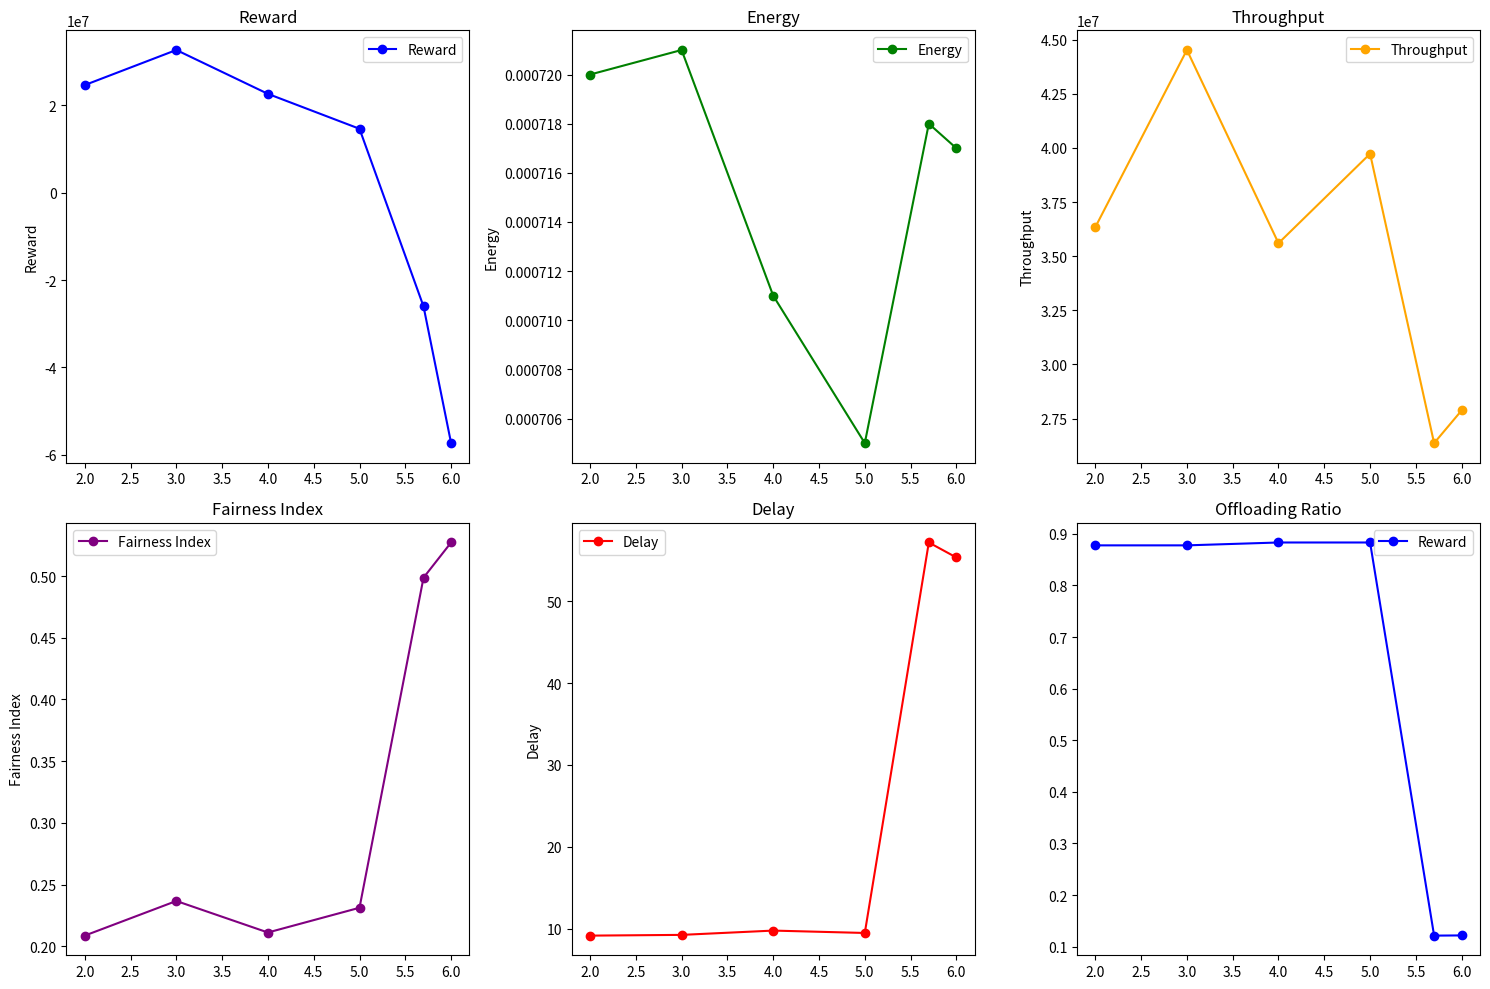

The script that saved this image:
import matplotlib.pyplot as plt
import numpy as np

# Data
rmin_multiplier = [10**(2),10**(3),10**(4),10**(5), 5*10**(5),10**(6)]
rmin_multiplier = np.log10(rmin_multiplier)
# reward_values = [17464652.495872,21126276.078622,22365171.972484,16151155.424726, -48437191.371916, -658924866.740888, -6729809178.350162, -68661725249.869659,-672602431256.400635]
# energy_values = [0.000905,0.000911,0.000909,0.000917, 0.000916, 0.000924, 0.000905, 0.000930,0.000913]
# throughput_values = [30486131.873323,33970431.915864,35135706.972873,34769858.774897, 31537957.109268, 33741456.945204, 32822734.211469, 28620719.007237,34810271.256709]
# fairness_index = [0.542636,0.526525,0.539389,0.541992, 0.541348, 0.541535, 0.541276, 0.529709,0.523851]
# delay_values = [39.647713,36.695230,30.064255,27.088522, 36.023432, 28.149049, 34.090861, 52.555796,41.484332]


# reward_values = [24730484.710708,13402950.882700,17560821.884017,14780509.217297,-53588367.532716,-655127707.322814,-6810932099.747789,-66975077913.456772,-678362105926.008545]
# energy_values = [0.000914,0.000919,0.000908,0.000902,0.000914,0.000924,0.000910,0.000907,0.000909]
# throughput_values = [36359368.790668,28209412.660894,31543378.505315,33800599.339352,29467862.161358,32599560.879286,35678986.984784,33498246.153457,36079513.959433]
# fairness_index = [0.542434,0.530336,0.528377,0.536117,0.519910,0.535951,0.522624,0.540928,0.532258]
# delay_values = [24.832326,55.514405,42.243132,31.661157,53.373138,36.688716,31.129756,30.629163,27.124251]



reward_values = [24613283.693412,32644602.431131,22604939.227780,14612189.576073,-26038481.039509,-57327157.637465]
energy_values = [0.000720,0.000721,0.000711,0.000705,0.000718,0.000717]
throughput_values = [36338484.125154,44522879.309430,35599584.341944,39730881.067029,26365564.240852,27879084.879718]
fairness_index = [0.208671,0.236733,0.211196,0.231246,0.498653,0.527152]
delay_values = [9.148121,9.238222,9.763027,9.472281,57.178336,55.347157]
offloading_ratios = [0.8776095635016813,0.8776095635016813,0.8831771873408637,0.8831771873408637,0.12127951643472266,0.12167742437963049]
# Create 2x3 subplots
fig, axs = plt.subplots(2, 3, figsize=(15, 10))

# Plot each variable
axs[0, 0].plot(rmin_multiplier, reward_values, marker='o', label='Reward', color='blue')
axs[0, 0].set_title('Reward')
axs[0, 0].set_ylabel('Reward')
axs[0, 0].legend()

axs[0, 1].plot(rmin_multiplier, energy_values, marker='o', label='Energy', color='green')
axs[0, 1].set_title('Energy')
axs[0, 1].set_ylabel('Energy')
axs[0, 1].legend()

axs[0, 2].plot(rmin_multiplier, throughput_values, marker='o', label='Throughput', color='orange')
axs[0, 2].set_title('Throughput')
axs[0, 2].set_ylabel('Throughput')
axs[0, 2].legend()

axs[1, 0].plot(rmin_multiplier, fairness_index, marker='o', label='Fairness Index', color='purple')
axs[1, 0].set_title('Fairness Index')
axs[1, 0].set_ylabel('Fairness Index')
axs[1, 0].legend()

axs[1, 1].plot(rmin_multiplier, delay_values, marker='o', label='Delay', color='red')
axs[1, 1].set_title('Delay')
axs[1, 1].set_ylabel('Delay')
axs[1, 1].legend()

# Optional: Leave the last subplot empty or create a combined plot
#axs[1, 2].axis('off')  # Remove the axis from the empty subplot
# OR Uncomment below to create a combined plot in the last slot
axs[1, 2].plot(rmin_multiplier, offloading_ratios, marker='o', label='Reward', color='blue')
# axs[1, 2].plot(rmin_multiplier, energy_values, marker='o', label='Energy', color='green')
# axs[1, 2].plot(rmin_multiplier, throughput_values, marker='o', label='Throughput', color='orange')
# axs[1, 2].plot(rmin_multiplier, fairness_index, marker='o', label='Fairness Index', color='purple')
# axs[1, 2].plot(rmin_multiplier, delay_values, marker='o', label='Delay', color='red')
axs[1, 2].set_title('Offloading Ratio')
axs[1, 2].legend()

# Adjust layout
plt.tight_layout()
plt.show()
